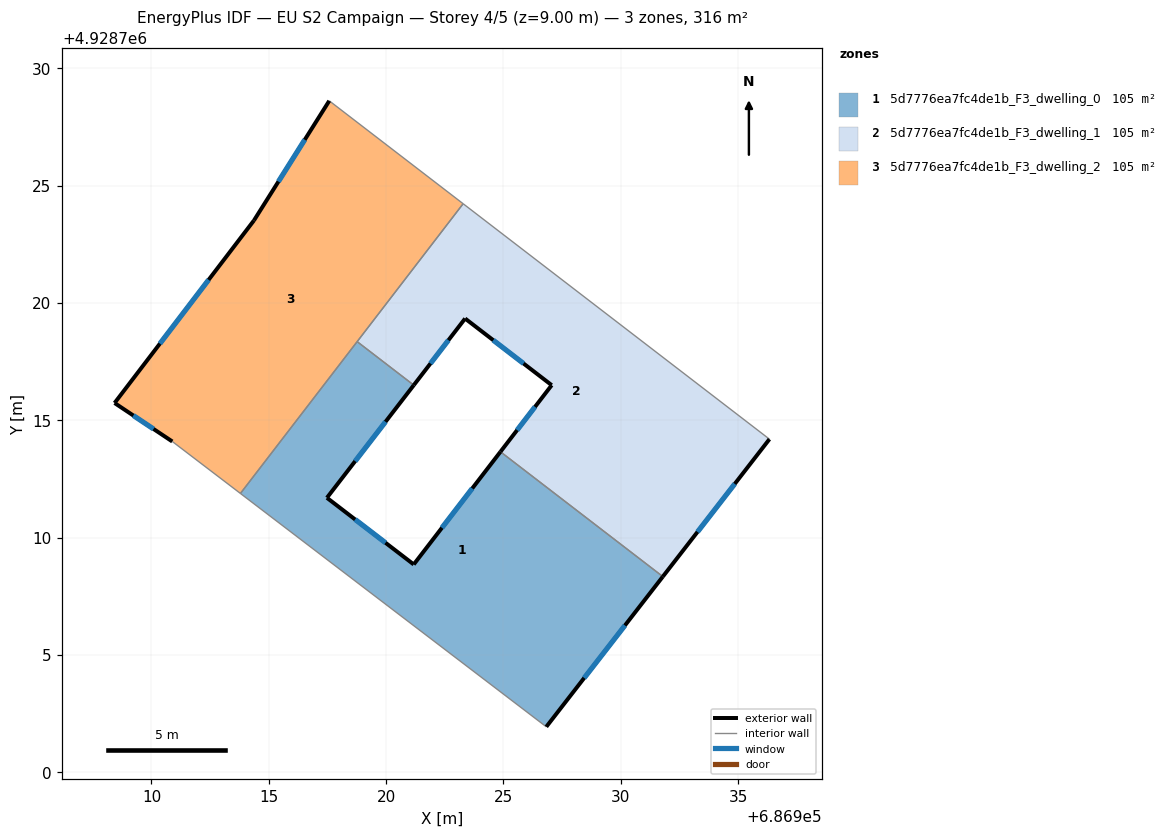
=== STOREY PLAN SPEC (per zone: floor XY polygon, exterior-wall plan segments, windows/doors) ===
zone 1: 5d7776ea7fc4de1b_F3_dwelling_0  (105.2 m²)
  floor: (686926.83, 4928701.94) (686931.79, 4928708.34) (686924.87, 4928713.66) (686921.18, 4928708.86) (686917.48, 4928711.70) (686921.18, 4928716.50) (686918.77, 4928718.35) (686913.79, 4928711.88)
  exterior wall: (686921.18, 4928716.50) – (686917.48, 4928711.70)  [6.1 m]
    window: (686919.98, 4928714.94) – (686918.68, 4928713.26)  [2.2 m²]
  exterior wall: (686917.48, 4928711.70) – (686921.18, 4928708.86)  [4.7 m]
    window: (686918.68, 4928710.77) – (686919.97, 4928709.78)  [1.7 m²]
  exterior wall: (686921.18, 4928708.86) – (686924.87, 4928713.66)  [6.1 m]
    window: (686922.38, 4928710.42) – (686923.67, 4928712.10)  [2.2 m²]
  exterior wall: (686931.79, 4928708.34) – (686926.83, 4928701.94)  [8.1 m]
    window: (686930.18, 4928706.26) – (686928.44, 4928704.02)  [3.0 m²]
  interior walls: 4
zone 2: 5d7776ea7fc4de1b_F3_dwelling_1  (105.2 m²)
  floor: (686931.79, 4928708.34) (686936.34, 4928714.20) (686923.28, 4928724.23) (686918.77, 4928718.35) (686921.18, 4928716.50) (686923.37, 4928719.34) (686927.06, 4928716.50) (686924.87, 4928713.66)
  exterior wall: (686936.34, 4928714.20) – (686931.79, 4928708.34)  [7.4 m]
    window: (686934.86, 4928712.29) – (686933.27, 4928710.24)  [2.7 m²]
  exterior wall: (686924.87, 4928713.66) – (686927.06, 4928716.50)  [3.6 m]
    window: (686925.58, 4928714.58) – (686926.35, 4928715.58)  [1.3 m²]
  exterior wall: (686927.06, 4928716.50) – (686923.37, 4928719.34)  [4.7 m]
    window: (686925.86, 4928717.42) – (686924.57, 4928718.41)  [1.7 m²]
  exterior wall: (686923.37, 4928719.34) – (686921.18, 4928716.50)  [3.6 m]
    window: (686922.66, 4928718.41) – (686921.89, 4928717.42)  [1.3 m²]
  interior walls: 4
zone 3: 5d7776ea7fc4de1b_F3_dwelling_2  (105.2 m²)
  floor: (686913.79, 4928711.88) (686923.28, 4928724.23) (686917.58, 4928728.62) (686914.37, 4928723.52) (686908.43, 4928715.74) (686910.89, 4928714.10)
  exterior wall: (686914.37, 4928723.52) – (686917.58, 4928728.62)  [6.0 m]
    window: (686915.41, 4928725.18) – (686916.53, 4928726.96)  [2.2 m²]
  exterior wall: (686910.89, 4928714.10) – (686908.43, 4928715.74)  [3.0 m]
    window: (686910.09, 4928714.63) – (686909.23, 4928715.20)  [1.1 m²]
  exterior wall: (686908.43, 4928715.74) – (686914.37, 4928723.52)  [9.8 m]
    window: (686910.36, 4928718.27) – (686912.44, 4928720.99)  [3.6 m²]
  interior walls: 4

=== DERIVED (storey summary) ===
Building: EU S2 Campaign
Storey: 4 of 5  (floor level z = 9.00 m)
Storey gross floor area: 315.7 m²
Zones on this storey: 3
  - 5d7776ea7fc4de1b_F3_dwelling_0: floor 105.2 m²; exterior wall 24.9 m (74.7 m²); 4 window(s) 9.1 m²; WWR 12.2%
  - 5d7776ea7fc4de1b_F3_dwelling_1: floor 105.2 m²; exterior wall 19.2 m (57.7 m²); 4 window(s) 7.1 m²; WWR 12.2%
  - 5d7776ea7fc4de1b_F3_dwelling_2: floor 105.2 m²; exterior wall 18.8 m (56.3 m²); 3 window(s) 6.9 m²; WWR 12.2%
Zone adjacency (shared interzone walls):
  - 5d7776ea7fc4de1b_F3_dwelling_0 ↔ 5d7776ea7fc4de1b_F3_dwelling_1
  - 5d7776ea7fc4de1b_F3_dwelling_0 ↔ 5d7776ea7fc4de1b_F3_dwelling_2
  - 5d7776ea7fc4de1b_F3_dwelling_1 ↔ 5d7776ea7fc4de1b_F3_dwelling_2